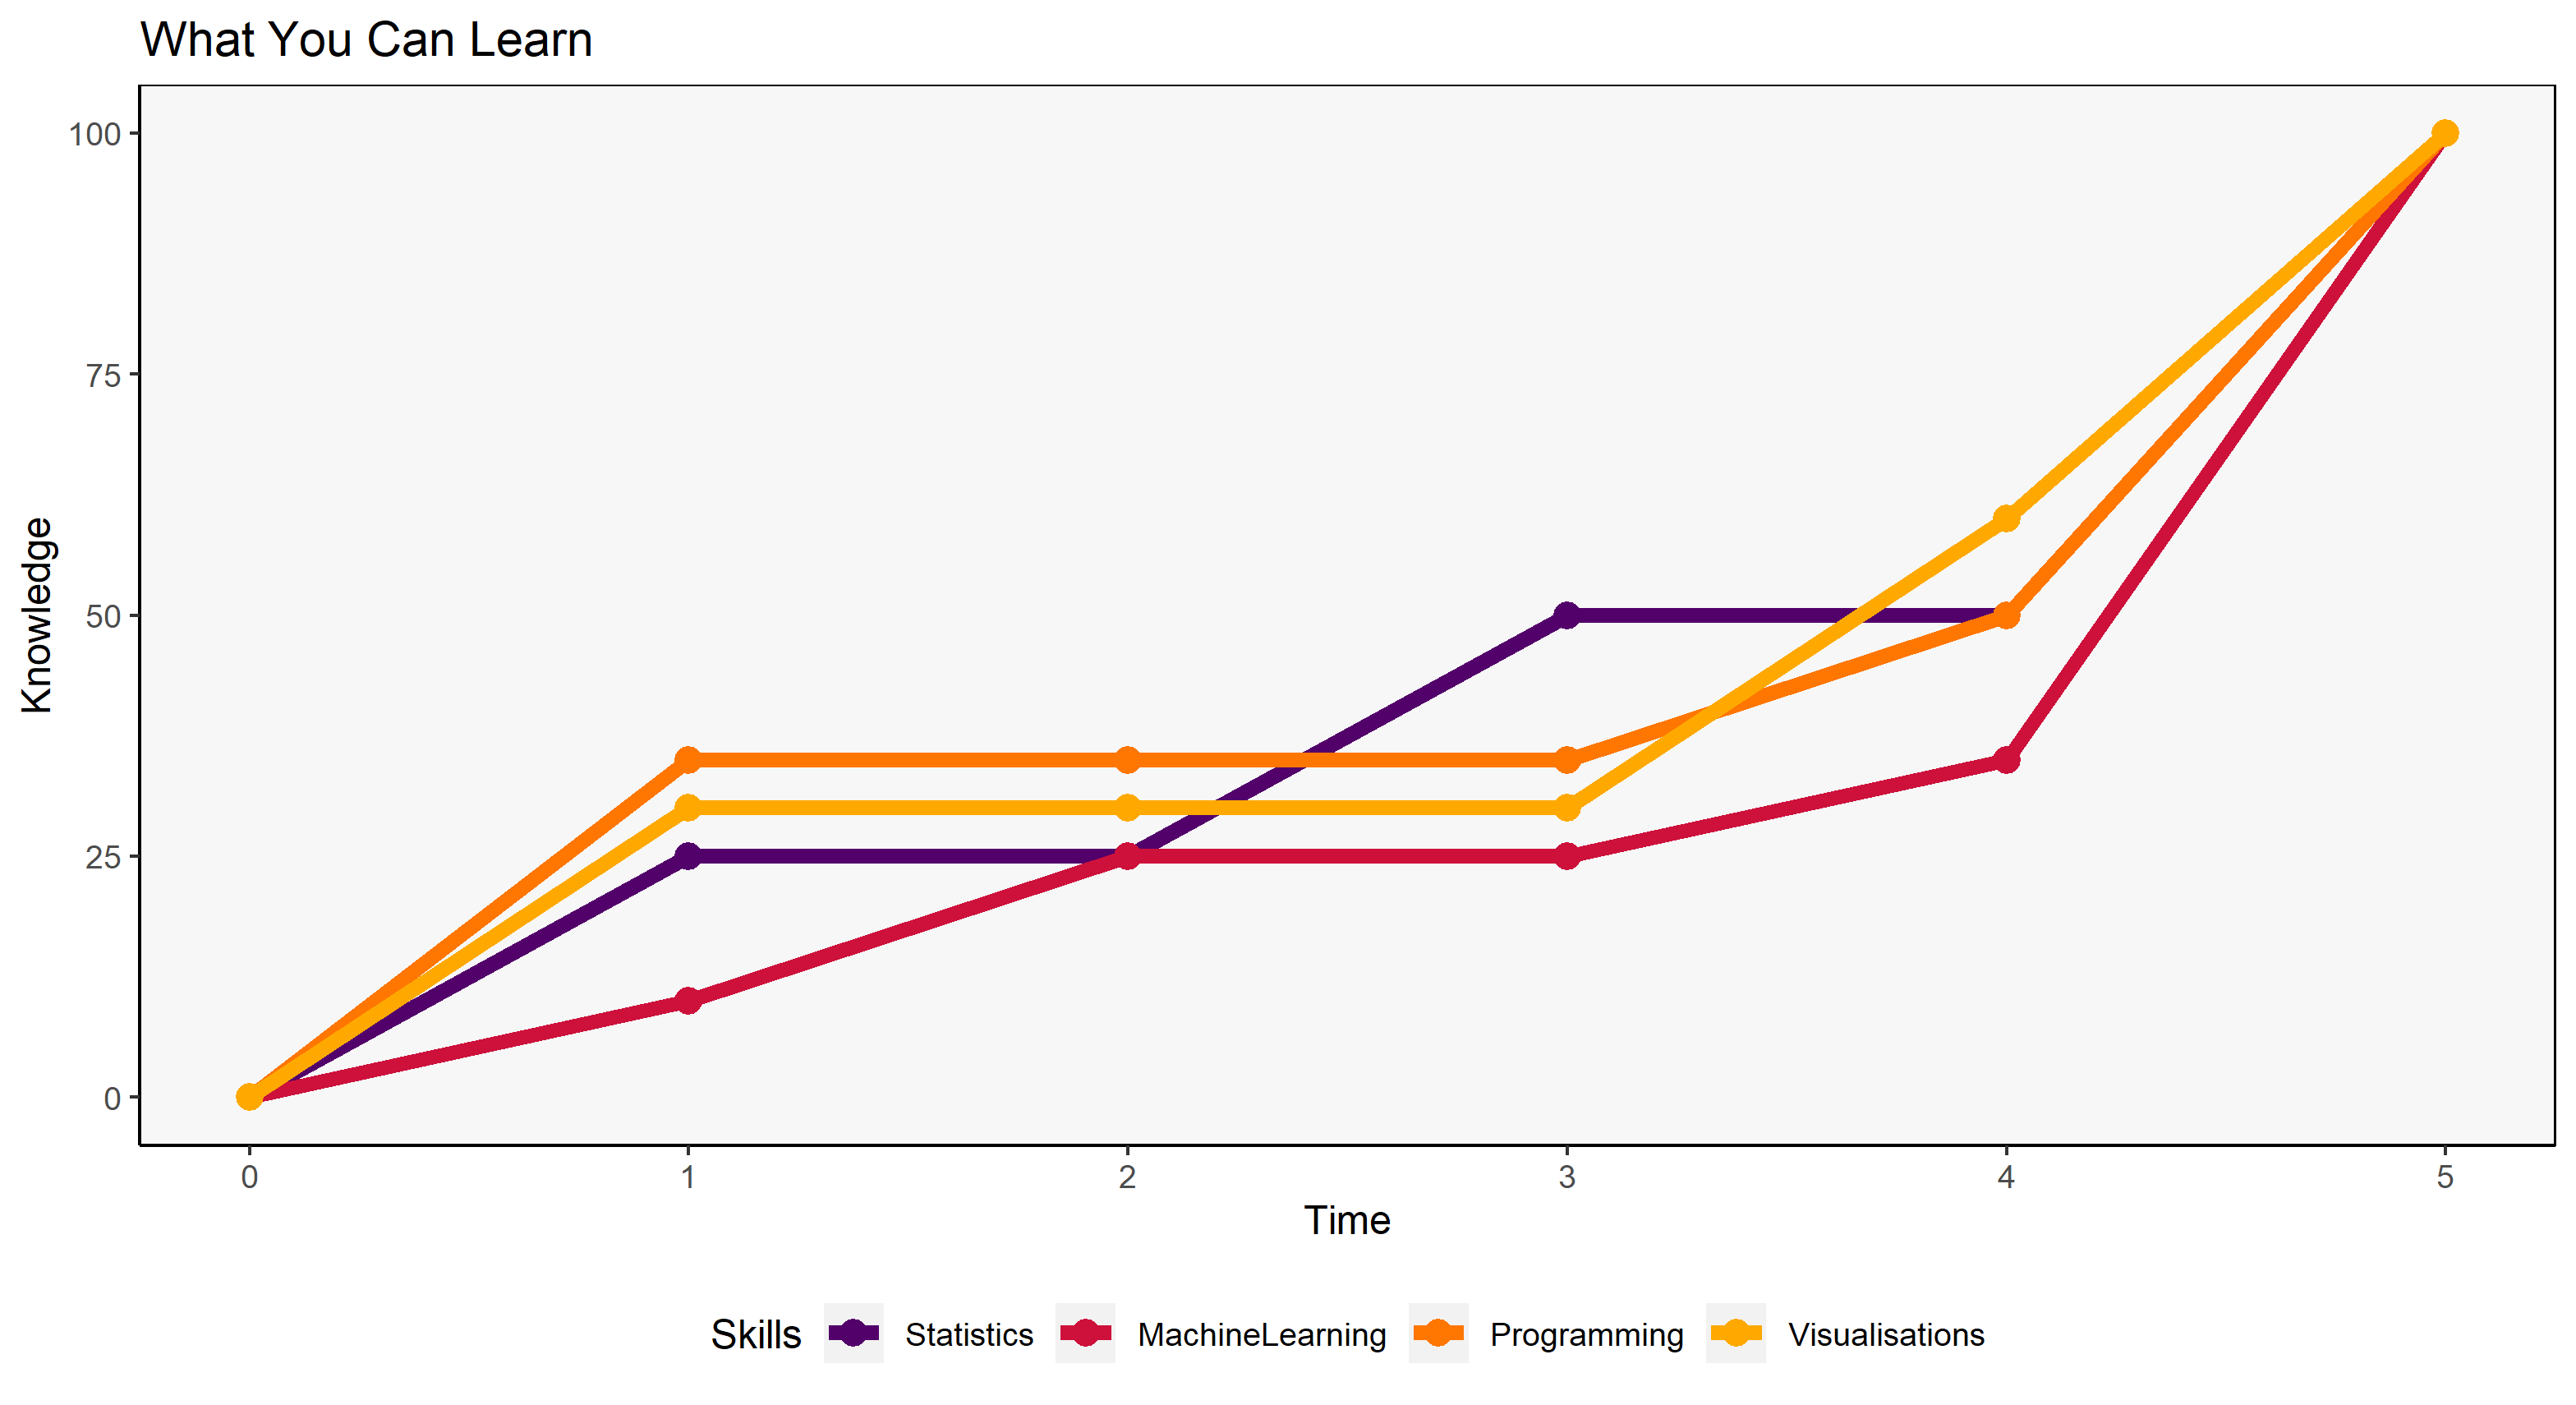

Write R code to recreate this figure.
##############################################################################
# Script name: r-script-template.R
# Purpose:
# Author: 
# Date Created: 2021-07-24
# Copyright (c) Phillip Hungerford, 2021
# Email: [email redacted]
##############################################################################
# Notes:
# This is to create a plot as a title for my website on github.
# Objective: line graph with beautiful colours.
##############################################################################
options(scipen = 6, digits = 4) 

##############################################################################
# Dependencies: 
library(ggplot2)

##############################################################################
# Create data for plot
df <- data.frame(x = seq(0,5,1),
                 Statistics = c(0,25,25,50,50,100),
                 MachineLearning = c(0,10,25,25,35,100),
                 Programming = c(0,35,35,35,50,100),
                 Visualisations = c(0,30,30,30,60,100)
)

# Tidy data for ggplot
mdf <- reshape2::melt(df, id.var = "x")

# Rename variable to provide more meaning
names(mdf)[names(mdf) == "variable"] <- "Skills"

#=============================================================================
# Plot characteristics
# Colour palette from (https://colorhunt.co/palette/52006acd113bff7600ffa900)
colors <- c("#52006A", "#CD113B", "#FF7600", "#FFA900")
size_line <- 2
size_point <- 3

# Build plot
p <- 
  ggplot(mdf, (aes(x = x, y=value, color = Skills))) + 
  
  geom_line(size=size_line) + 
  geom_point(size=size_point) +
  scale_color_manual(values=colors) + 
  labs(title = "What You Can Learn", y="Knowledge",x = "Time") + 
  
  theme(panel.grid.major = element_blank(), panel.grid.minor = element_blank(),
        panel.background = element_rect(fill = "#f7f7f7", colour = "black"), axis.line = element_line(colour = "black"), legend.position="bottom")

# Preview & save
print(p)
ggsave(filename = 'index-plot.png', dpi = 320)
##############################################################################
#################################### END #####################################
##############################################################################